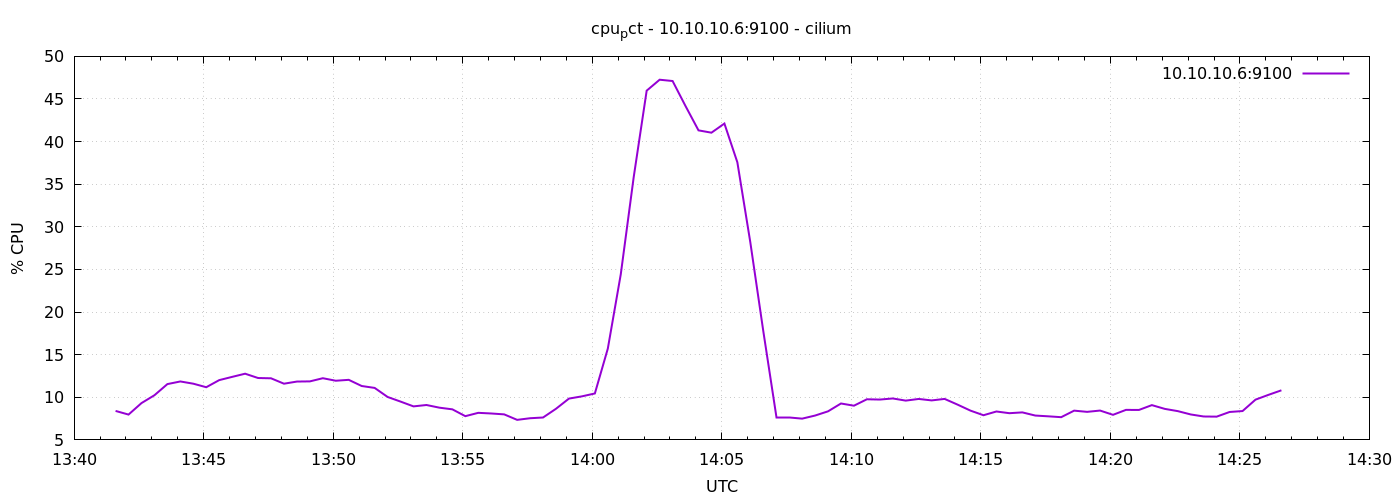

The table this chart was drawn from, first rows:
1776951696	8.400000000003194
1776951726	7.971
1776951756	9.319
1776951786	10.24
1776951816	11.55
1776951846	11.86
1776951876	11.6
1776951906	11.18
1776951936	12.01
1776951966	12.4
1776951996	12.77
1776952026	12.26
1776952056	12.23
1776952086	11.6
1776952116	11.85
1776952146	11.87
1776952176	12.24
1776952206	11.94
1776952236	12.05
1776952266	11.32
1776952296	11.1
1776952326	10.04
1776952356	9.495
1776952386	8.933
1776952416	9.095
1776952446	8.781
1776952476	8.586
1776952506	7.786
1776952536	8.176
1776952566	8.1
1776952596	7.995
1776952626	7.351
1776952656	7.543
1776952686	7.629
1776952716	8.652
1776952746	9.848
1776952776	10.11
1776952806	10.45
1776952836	15.71
1776952866	24.43
1776952896	35.85
1776952926	45.98
1776952956	47.26
1776952986	47.11
1776953016	44.17
1776953046	41.32
1776953076	41.05
1776953106	42.12
1776953136	37.57
1776953166	28.19
1776953196	17.79
1776953226	7.6
1776953256	7.6
1776953286	7.495
1776953316	7.857
1776953346	8.352
1776953376	9.271
1776953406	9.014
1776953436	9.767
1776953466	9.733
1776953496	9.862
... 30 more rows
